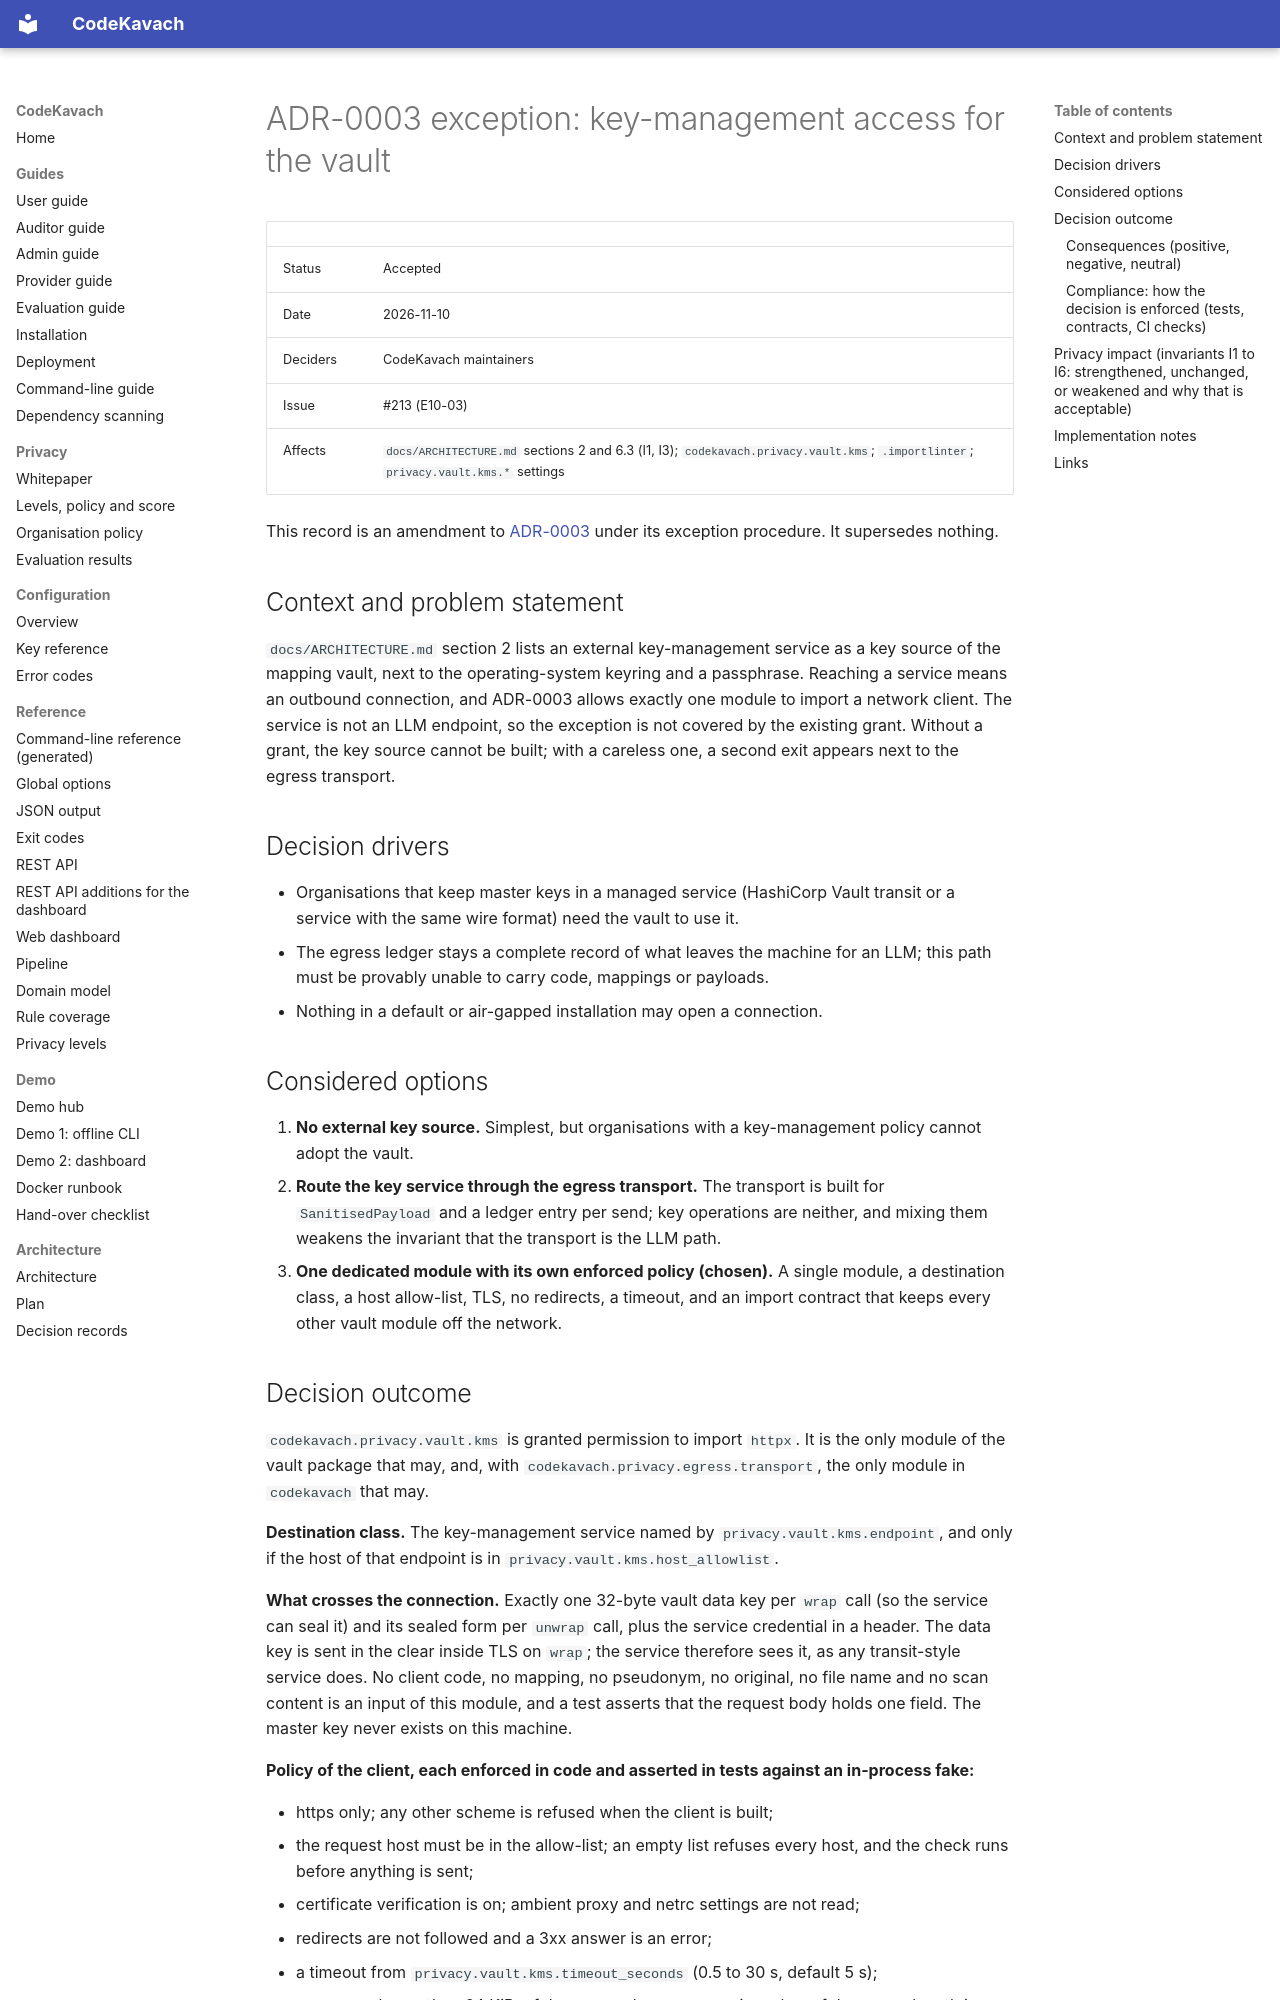

repository: jatinsingh1603/Source-Code-Review-Tool-TIET · page: adr/ADR-0003-exception-kms/index.html · generator: mkdocs

# ADR-0003 exception: key-management access for the vault

| | |
|---|---|
| Status | Accepted |
| Date | 2026-11-10 |
| Deciders | CodeKavach maintainers |
| Issue | #213 (E10-03) |
| Affects | `docs/ARCHITECTURE.md` sections 2 and 6.3 (I1, I3); `codekavach.privacy.vault.kms`; `.importlinter`; `privacy.vault.kms.*` settings |

This record is an amendment to [ADR-0003](0003-single-egress.md) under its exception procedure. It supersedes nothing.

## Context and problem statement

`docs/ARCHITECTURE.md` section 2 lists an external key-management service as a key source of the mapping vault, next to the operating-system keyring and a passphrase. Reaching a service means an outbound connection, and ADR-0003 allows exactly one module to import a network client. The service is not an LLM endpoint, so the exception is not covered by the existing grant. Without a grant, the key source cannot be built; with a careless one, a second exit appears next to the egress transport.

## Decision drivers

- Organisations that keep master keys in a managed service (HashiCorp Vault transit or a service with the same wire format) need the vault to use it.
- The egress ledger stays a complete record of what leaves the machine for an LLM; this path must be provably unable to carry code, mappings or payloads.
- Nothing in a default or air-gapped installation may open a connection.

## Considered options

1. **No external key source.** Simplest, but organisations with a key-management policy cannot adopt the vault.
2. **Route the key service through the egress transport.** The transport is built for `SanitisedPayload` and a ledger entry per send; key operations are neither, and mixing them weakens the invariant that the transport is the LLM path.
3. **One dedicated module with its own enforced policy (chosen).** A single module, a destination class, a host allow-list, TLS, no redirects, a timeout, and an import contract that keeps every other vault module off the network.
